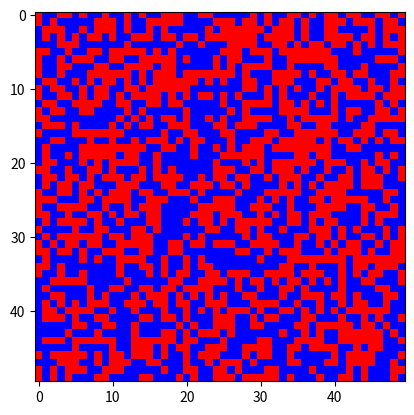

Write the Python code that produced this figure.
import random
import numpy as np
from matplotlib import pyplot as plt
from matplotlib import cm
from matplotlib.colors import ListedColormap
from matplotlib import animation


#params
WIDTH = 50
HEIGHT = 50
RED = [1,0,0,1]
BLUE = [0,0,1,1]
vals = np.array([RED,BLUE])
cmap = ListedColormap(vals)

class Lattice:
    def __init__(self,WIDTH:int,HEIGHT:int,T:float,UP_COLOUR:list,DOWN_COLOUR:list):
        """
        default constructor for the lattice, initialise with

        WIDTH: int width of the grid

        HEIGHT: height of the grid

        T: Temperature of the system

        UP_COLOUR: colour with which the up spin is drawn

        DOWN_COLOUR: colour with which the down spin is drawn
        """
        self._X = WIDTH
        self._Y = HEIGHT        
        #generate a random spin lattice of -1 and 1
        #first generate a random int array of 0s and 1s of size WIDTH,HEIGHT
        self._spins = self.create_lattice()
        #replace 0 with -1
        self._spins = np.where(self._spins==0,-1,self._spins)
        #define the colour map for drawing the array
        self.cmap = ListedColormap(np.array([DOWN_COLOUR,UP_COLOUR]))
        self.T = T

    def create_lattice(self):
        return np.random.randint(2,size=(self._Y,self._X))

    def __iter__(self):
        return iter(self._spins)
    def __getitem__(self,index):
        return self._spins[index]
    def __str__(self):
        unique, counts = np.unique(self._spins, return_counts=True)
        u = dict(zip(unique, counts))
        return f"Lattice of size ({self._X},{self._Y})\nEnergy (arb units): {self.calc_total_energy()}\nNo. Up spins: {u[1]}\nNo. Down spins:{u[-1]}"

    def get_neighbours(self,x,y):
        #gets the on-lattice neighbours for spin(x,y) using periodic boundaries
        neighbours = [self._spins[y-1,x],self._spins[y,x-1]]
        if(x+1==self._X):
            neighbours.append(self._spins[y,0])
        else:
            neighbours.append(self._spins[y,x+1])
        if(y+1==self._Y):
            neighbours.append(self._spins[0,x])
        else:
            neighbours.append(self._spins[y+1,x])
        return neighbours

    def calc_delta_energy(self,x,y):
        """
        Calculate the change in energy of the state by flipping the given spin
        Returns delta E and flips spin(x,y)

        x: the row of the spin within the state
        y: the column of the spin within the state  
        
        The energy between two neighbouring spins i,j is given by
        E(i,j) = -J*S_i*S_j
        where J is normalised to 1 and S_x is the spin value of x [-1,1]
        The total energy of the system is thus the sum of these energies. The difference between the two states after flipping one spin 
        is given by the change in energy of the neighbourhood of the flipped spin
        """

        spin = self._spins[y,x]
        neighbours = self.get_neighbours(x,y)

        #determine initial energy pre spin-flip
        E_i = 0
        for neighbour in neighbours:
            E_i+=-spin*neighbour
        #flip the spin
        spin*=-1
        #determine the new energy
        E_f = 0
        for neighbour in neighbours:
            E_f+=-spin*neighbour
        return E_f-E_i

    def metropolis(self):
        """obtain a set of states from the Boltzmann distribution using the Metropolis Algorithm and Markov Chains"""
        #choose a random spin within the grid
        x = random.randrange(self._X)
        y = random.randrange(self._Y)
        dE = self.calc_delta_energy(x,y)
        #the probability that the spin should flip
        p = min(1,np.exp(-dE/self.T))
        if(random.random()<p):
            #flip the spin based on the determined probability
            self._spins[y,x]*=-1
        return self._spins
        
    def systematic_metropolis(self):
        """the same functionality as metropolis function, but for each spin in the state"""
        for y in range(self._Y):
            for x in range(self._X):
                dE = self.calc_delta_energy(x,y)
                #the probability that the spin should flip
                p = min(1,np.exp(-dE/self.T))
                if(random.random()<p):
                    #flip the spin based on the determined probability
                    self._spins[y,x]*=-1
        return self._spins


    def calc_total_energy(self):
        """
        Calculates the total energy of the state
        """
        energy = 0
        for x in range(self._X):
            for y in range(self._Y):
                #gets the on-lattice neighbours for spin(x,y) using periodic boundaries
                neighbours = self.get_neighbours(x,y)
                for neighbour in neighbours:
                    energy+=-self._spins[y,x]*neighbour
        return energy

    def draw(self):
        """
        Draws the lattice in its current state
        """
        fig,ax = plt.subplots()
        ax.pcolormesh(self._spins,cmap = self.cmap)
        plt.show()
    def anim(self):
        fig,ax = plt.subplots()
        im = plt.imshow(self._spins,cmap=self.cmap)
        def animate(i):
            im.set_array(self.systematic_metropolis())
            return im,

        a = animation.FuncAnimation(fig,animate,interval=1)
        plt.show()

    


L = Lattice(50,50,1,[0,0,1,1],[1,0,0,1])
L.anim()